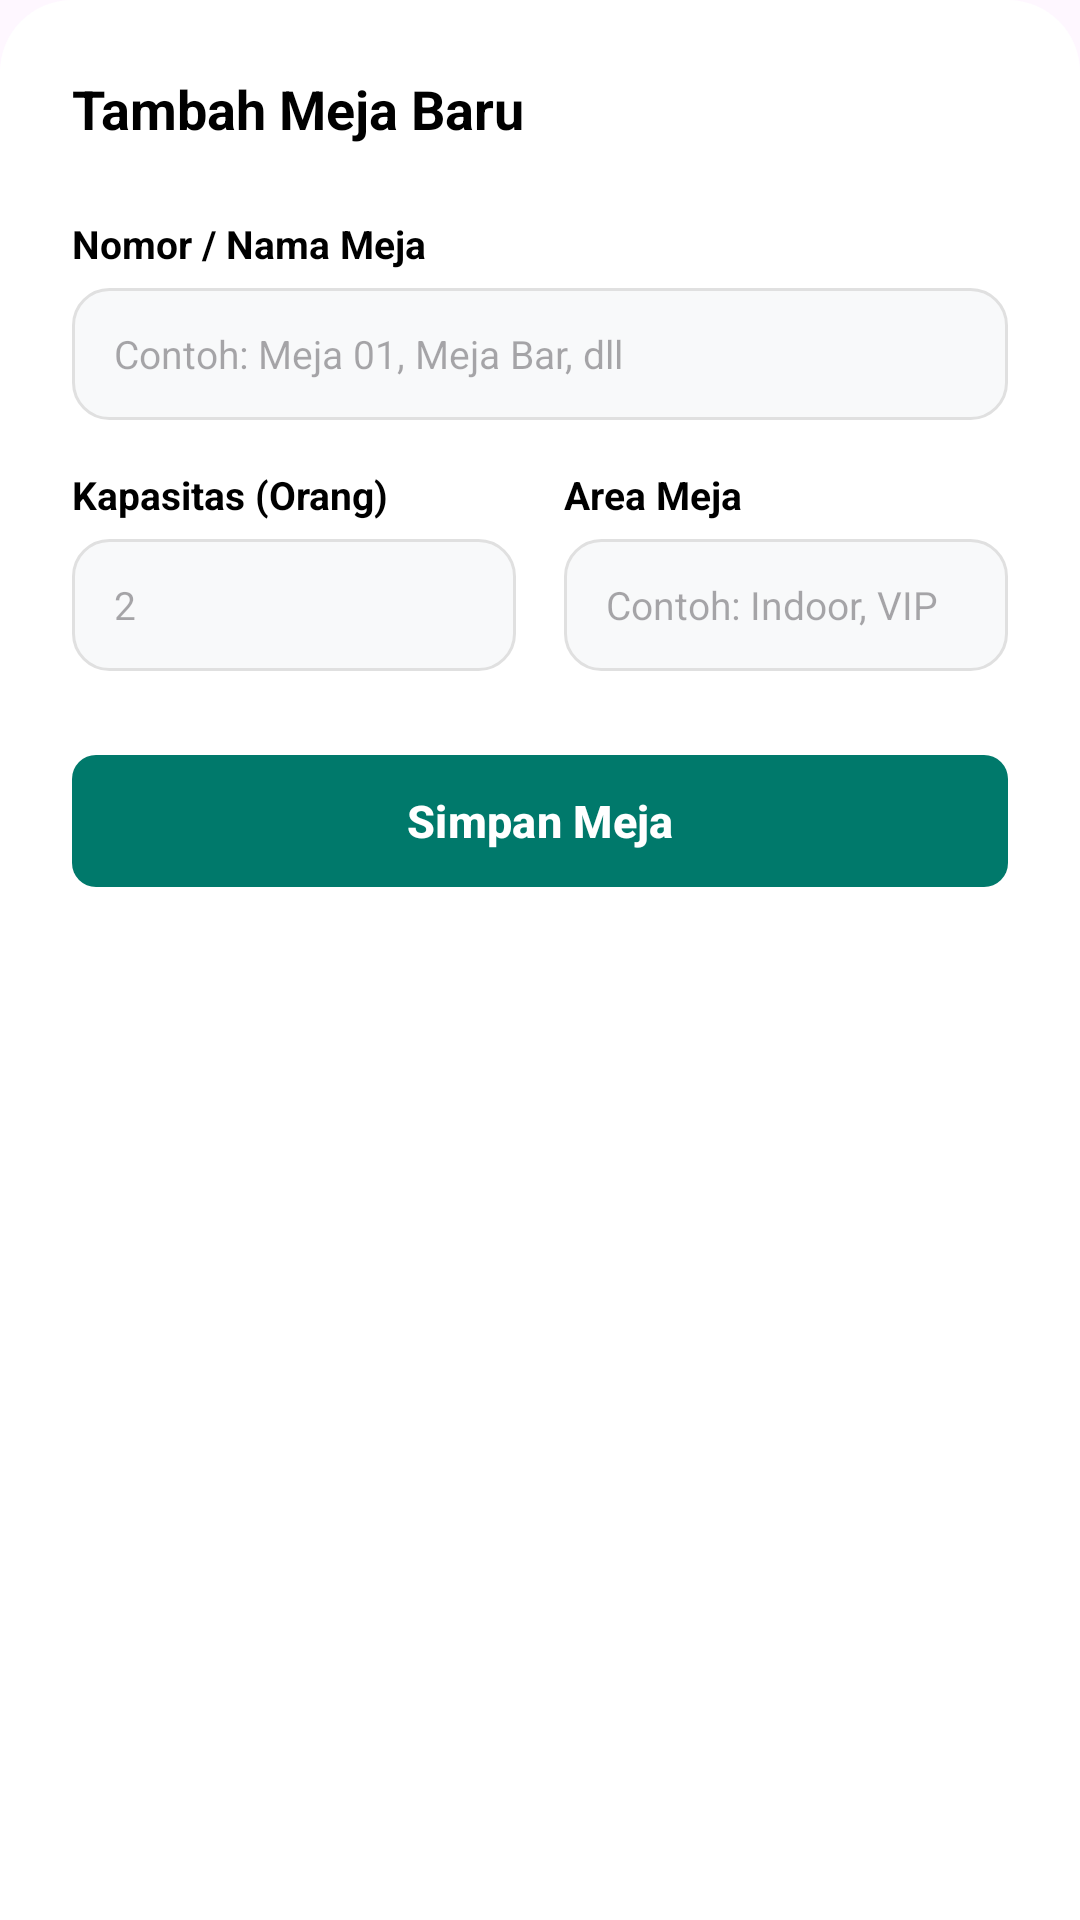

Produce the Android XML layout that renders to this screen, including the resource entries it uses.
<!-- AndroidManifest.xml: application theme Theme.Fnb -->
<!-- res/layout/fragment_add_table_bottom_sheet.xml -->
<?xml version="1.0" encoding="utf-8"?>
<LinearLayout xmlns:android="http://schemas.android.com/apk/res/android"
    xmlns:app="http://schemas.android.com/apk/res-auto"
    android:layout_width="match_parent"
    android:layout_height="wrap_content"
    android:background="@drawable/bg_content_card"
    android:orientation="vertical"
    android:padding="24dp">

    <TextView
        android:layout_width="match_parent"
        android:layout_height="wrap_content"
        android:layout_marginBottom="24dp"
        android:text="Tambah Meja Baru"
        android:textColor="@android:color/black"
        android:textSize="18sp"
        android:textStyle="bold" />

    <TextView
        android:layout_width="wrap_content"
        android:layout_height="wrap_content"
        android:layout_marginBottom="6dp"
        android:text="Nomor / Nama Meja"
        android:textColor="@android:color/black"
        android:textSize="13sp"
        android:textStyle="bold" />

    <EditText
        android:id="@+id/etNewTableName"
        android:layout_width="match_parent"
        android:layout_height="44dp"
        android:layout_marginBottom="16dp"
        android:background="@drawable/bg_input_outline"
        android:hint="Contoh: Meja 01, Meja Bar, dll"
        android:paddingHorizontal="14dp"
        android:textSize="13sp" />

    <LinearLayout
        android:layout_width="match_parent"
        android:layout_height="wrap_content"
        android:layout_marginBottom="24dp"
        android:baselineAligned="false"
        android:orientation="horizontal">

        
        <LinearLayout
            android:layout_width="0dp"
            android:layout_height="wrap_content"
            android:layout_marginEnd="8dp"
            android:layout_weight="1"
            android:orientation="vertical">

            <TextView
                android:layout_width="wrap_content"
                android:layout_height="wrap_content"
                android:layout_marginBottom="6dp"
                android:text="Kapasitas (Orang)"
                android:textColor="@android:color/black"
                android:textSize="13sp"
                android:textStyle="bold" />

            <EditText
                android:id="@+id/etNewTableCapacity"
                android:layout_width="match_parent"
                android:layout_height="44dp"
                android:background="@drawable/bg_input_outline"
                android:hint="2"
                android:inputType="number"
                android:paddingHorizontal="14dp"
                android:textSize="13sp" />
        </LinearLayout>

        
        <LinearLayout
            android:layout_width="0dp"
            android:layout_height="wrap_content"
            android:layout_marginStart="8dp"
            android:layout_weight="1"
            android:orientation="vertical">

            <TextView
                android:layout_width="wrap_content"
                android:layout_height="wrap_content"
                android:layout_marginBottom="6dp"
                android:text="Area Meja"
                android:textColor="@android:color/black"
                android:textSize="13sp"
                android:textStyle="bold" />

            <EditText
                android:id="@+id/etNewTableArea"
                android:layout_width="match_parent"
                android:layout_height="44dp"
                android:background="@drawable/bg_input_outline"
                android:hint="Contoh: Indoor, VIP"
                android:paddingHorizontal="14dp"
                android:textSize="13sp" />
        </LinearLayout>
    </LinearLayout>

    <com.google.android.material.button.MaterialButton
        android:id="@+id/btnSimpanMeja"
        android:layout_width="match_parent"
        android:layout_height="52dp"
        android:text="Simpan Meja"
        android:textAllCaps="false"
        android:textSize="15sp"
        android:textStyle="bold"
        app:backgroundTint="#00796B"
        app:cornerRadius="8dp" />

</LinearLayout>
<!-- resources referenced by this layout -->
<resources>
  <!-- drawable bg_content_card (drawable) -->
  <?xml version="1.0" encoding="utf-8"?>
  <shape xmlns:android="http://schemas.android.com/apk/res/android"
      android:shape="rectangle">
      <solid android:color="@android:color/white" />
      <corners
          android:topLeftRadius="24dp"
          android:topRightRadius="24dp" />
  </shape>
  <!-- drawable bg_input_outline (drawable) -->
  <?xml version="1.0" encoding="utf-8"?>
  <shape xmlns:android="http://schemas.android.com/apk/res/android">
      <solid android:color="#F8F9FA" /> 
      <stroke android:width="1dp" android:color="#E0E0E0" /> 
      <corners android:radius="12dp" /> 
  </shape>
  <style name="Theme.Fnb" parent="Base.Theme.Fnb" />
  <style name="Base.Theme.Fnb" parent="Theme.Material3.DayNight.NoActionBar">
          
          
      </style>
</resources>
